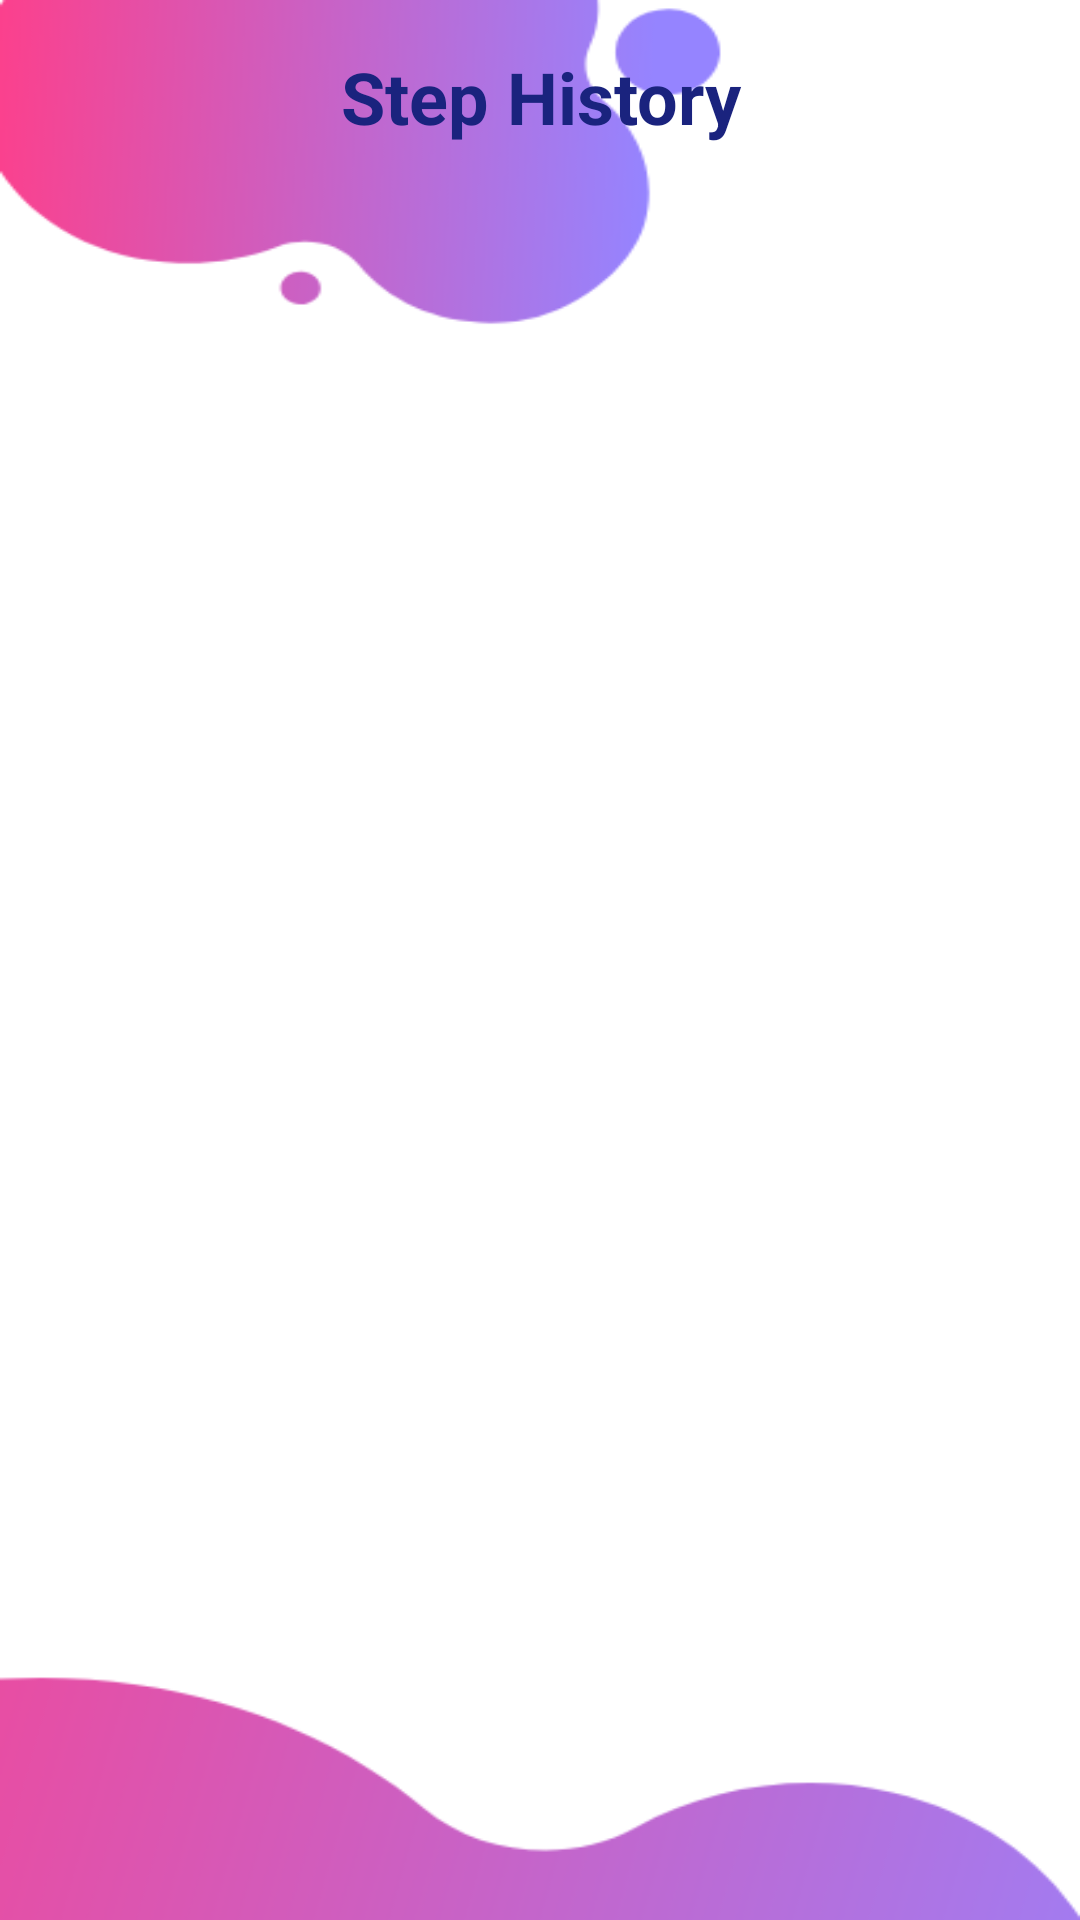

This screen was rendered from an Android layout file. Write that file and the resources it references.
<!-- AndroidManifest.xml: application theme Theme.AuraFit -->
<!-- res/layout/activity_step_history.xml -->
<?xml version="1.0" encoding="utf-8"?>
<LinearLayout
    xmlns:android="http://schemas.android.com/apk/res/android"
    android:layout_width="match_parent"
    android:layout_height="match_parent"
    android:orientation="vertical"
    android:background="@drawable/pagebkg"
    android:padding="16dp">

    <TextView
        android:id="@+id/historyTitle"
        android:layout_width="match_parent"
        android:layout_height="wrap_content"
        android:text="Step History"
        android:textSize="24sp"
        android:textStyle="bold"
        android:gravity="center"
        android:textColor="@color/Indigo_900"
        android:paddingBottom="12dp" />

    <ListView
        android:id="@+id/historyListView"
        android:layout_width="match_parent"
        android:layout_height="match_parent"
        android:divider="@color/Amber_500"
        android:dividerHeight="1dp" />
</LinearLayout>
<!-- resources referenced by this layout -->
<resources>
  <color name="Amber_500">#FFC107</color>
  <color name="Indigo_900">#1A237E</color>
  <!-- drawable pagebkg: png bitmap (drawable, 19206 bytes) -->
  <style name="Theme.AuraFit" parent="Theme.Material3.DayNight.NoActionBar">
          
          <item name="colorPrimary">@color/purple_500</item>
          <item name="colorPrimaryVariant">@color/lavender</item>
          <item name="colorOnPrimary">@color/white</item>
  
          
          <item name="colorSecondary">@color/purple_200</item>
          <item name="colorSecondaryVariant">@color/teal_700</item>
          <item name="colorOnSecondary">@color/black</item>
  
          
          <item name="android:statusBarColor">?attr/colorPrimaryVariant</item>
  
      </style>
  <color name="purple_500">#FF6200EE</color>
  <color name="lavender">#9C78E6</color>
  <color name="white">#FFFFFFFF</color>
  <color name="purple_200">#FFBB86FC</color>
  <color name="teal_700">#FF018786</color>
  <color name="black">#FF000000</color>
</resources>
